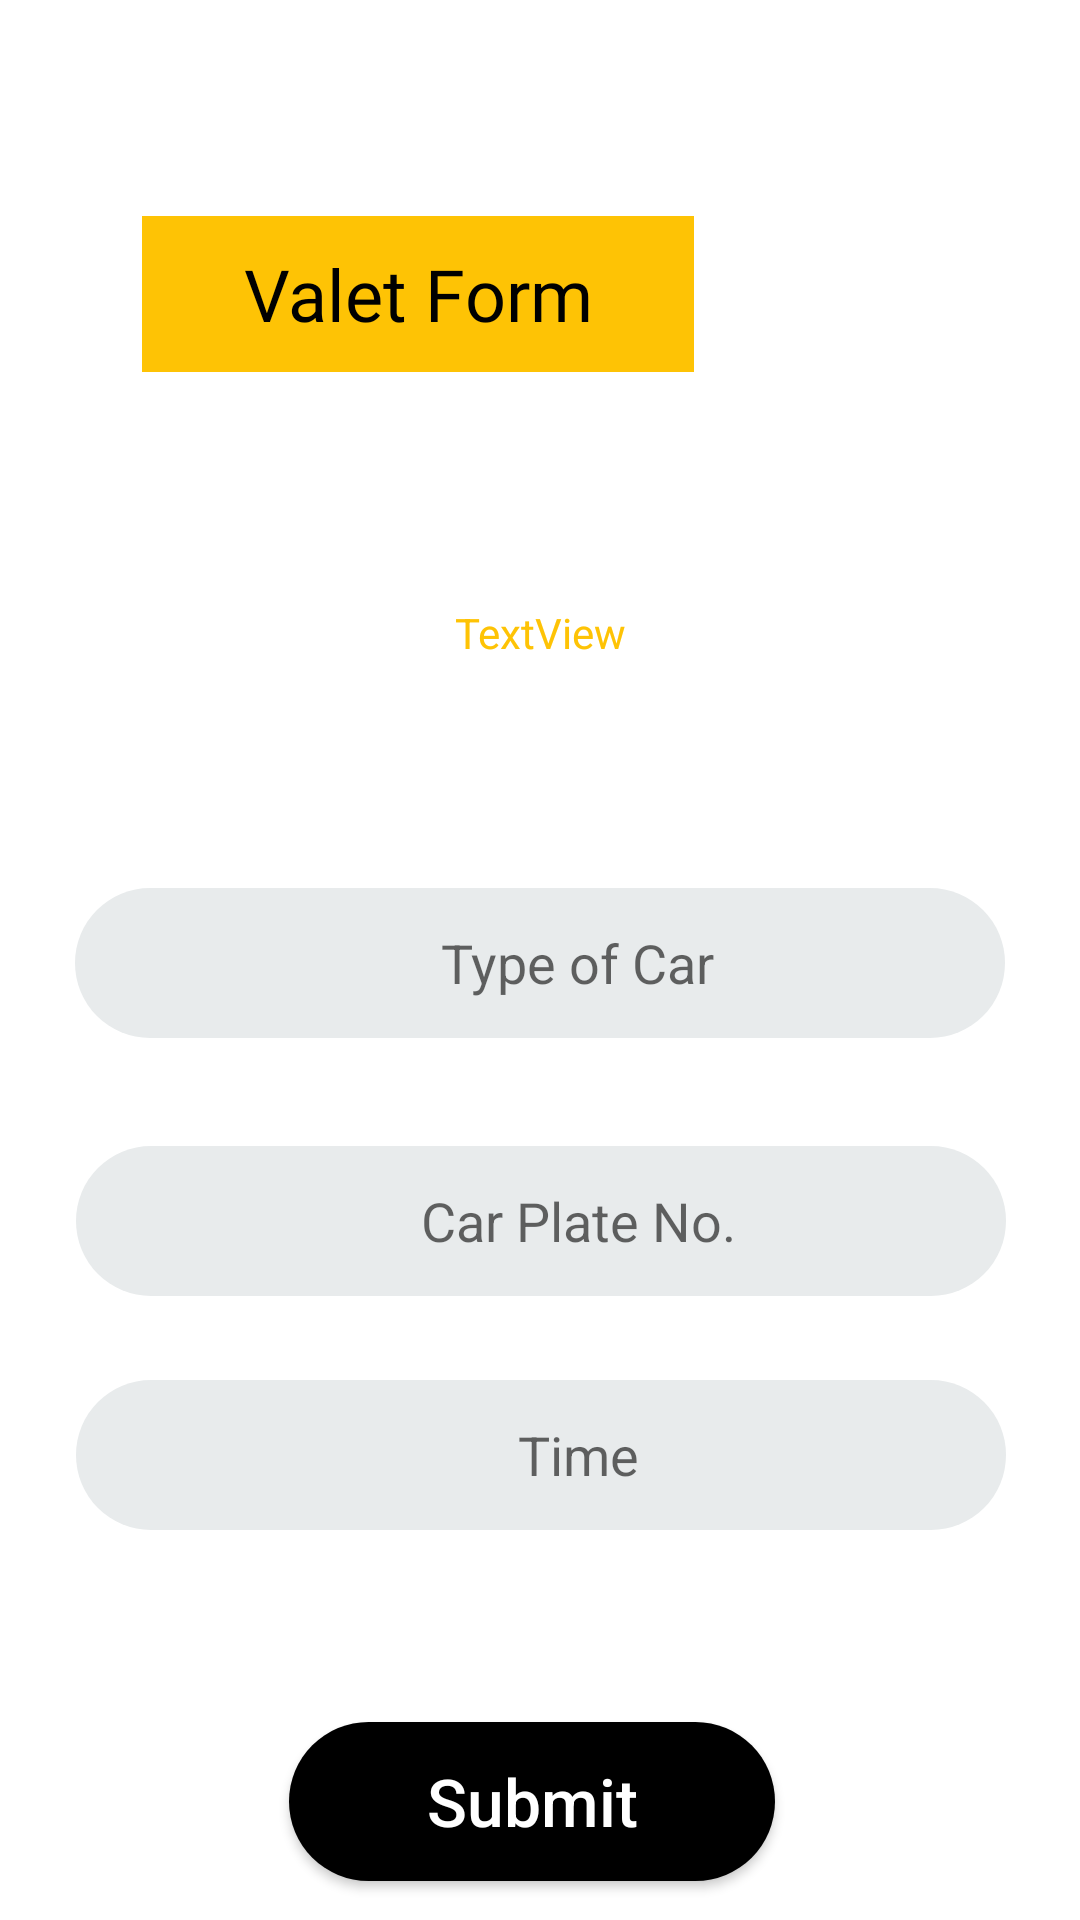

Write the Android layout XML for this screen, with the resource values it uses.
<!-- AndroidManifest.xml: application theme AppTheme -->
<!-- res/layout/fragment_gallery.xml -->
<?xml version="1.0" encoding="utf-8"?>
<androidx.constraintlayout.widget.ConstraintLayout xmlns:android="http://schemas.android.com/apk/res/android"
    xmlns:app="http://schemas.android.com/apk/res-auto"
    xmlns:tools="http://schemas.android.com/tools"
    android:layout_width="match_parent"
    android:layout_height="match_parent"
    android:background="@color/white">

    <TextView
        android:id="@+id/text_gallery"
        android:layout_width="317dp"
        android:layout_height="591dp"
        android:layout_marginStart="8dp"
        android:layout_marginTop="96dp"
        android:layout_marginEnd="8dp"
        android:background="@color/white"
        android:textAlignment="center"
        android:textSize="20sp"
        app:layout_constraintBottom_toBottomOf="parent"
        app:layout_constraintEnd_toEndOf="parent"
        app:layout_constraintStart_toStartOf="parent"
        app:layout_constraintTop_toTopOf="parent"
        app:layout_constraintVertical_bias="0.0" />

    <TextView
        android:id="@+id/textView8"
        android:layout_width="184dp"
        android:layout_height="52dp"
        android:layout_marginTop="72dp"
        android:background="@color/main"
        android:fontFamily="@font/bold"
        android:text="Valet Form"
        android:gravity="center"
        android:textColor="@color/black"
        android:textSize="24sp"
        app:layout_constraintEnd_toEndOf="parent"
        app:layout_constraintHorizontal_bias="0.268"
        app:layout_constraintStart_toStartOf="parent"
        app:layout_constraintTop_toTopOf="parent" />

    <EditText
        android:id="@+id/editText"
        android:layout_width="310dp"
        android:layout_height="50sp"
        android:layout_marginBottom="36dp"
        android:background="@drawable/input_field"
        android:ems="10"
        android:gravity="center"
        android:hint="Type of Car"
        android:inputType="textPersonName"
        android:textColor="@color/colorAccent"
        app:layout_constraintBottom_toTopOf="@+id/editText2"
        app:layout_constraintEnd_toEndOf="@+id/text_gallery"
        app:layout_constraintHorizontal_bias="0.461"
        app:layout_constraintStart_toStartOf="@+id/text_gallery" />

    <EditText
        android:id="@+id/editText2"
        android:layout_width="310dp"
        android:layout_height="50sp"
        android:background="@drawable/input_field"
        android:layout_marginBottom="28dp"
        android:ems="10"
        android:gravity="center"
        android:hint="Car Plate No."
        android:inputType="textPersonName"
        android:textColor="@color/colorAccent"
        app:layout_constraintBottom_toTopOf="@+id/editText3"
        app:layout_constraintEnd_toEndOf="@+id/text_gallery"
        app:layout_constraintStart_toStartOf="@+id/text_gallery" />

    <EditText
        android:id="@+id/editText3"
        android:layout_width="310dp"
        android:layout_height="50sp"
        android:background="@drawable/input_field"
        android:layout_marginBottom="64dp"
        android:ems="10"
        android:gravity="center"
        android:hint="Time"
        android:inputType="textPersonName"
        android:textColor="@color/colorAccent"
        app:layout_constraintBottom_toTopOf="@+id/button"
        app:layout_constraintEnd_toEndOf="@+id/text_gallery"
        app:layout_constraintStart_toStartOf="@+id/text_gallery" />

    <Button
        android:id="@+id/button"
        android:layout_width="162dp"
        android:layout_height="53dp"
        android:layout_marginBottom="60dp"
        android:background="@drawable/button"
        android:textColor="#FFFFFF"
        android:textAllCaps="false"
        android:textSize="22sp"
        android:text="Submit"
        app:layout_constraintBottom_toBottomOf="@+id/text_gallery"
        app:layout_constraintEnd_toEndOf="@+id/text_gallery"
        app:layout_constraintHorizontal_bias="0.481"
        app:layout_constraintStart_toStartOf="@+id/text_gallery" />

    <TextView
        android:id="@+id/textView10"
        android:layout_width="211dp"
        android:layout_height="98dp"
        android:gravity="center"
        android:text="TextView"
        android:textColor="@color/main"
        app:layout_constraintBottom_toTopOf="@+id/editText"
        app:layout_constraintEnd_toEndOf="@+id/text_gallery"
        app:layout_constraintStart_toStartOf="@+id/text_gallery"
        app:layout_constraintTop_toTopOf="@+id/text_gallery"
        app:layout_constraintVertical_bias="0.646" />

</androidx.constraintlayout.widget.ConstraintLayout>
<!-- resources referenced by this layout -->
<resources>
  <color name="black">#000000</color>
  <color name="colorAccent">#D81B60</color>
  <color name="main">#fec305</color>
  <color name="white">#FFFFFF</color>
  <!-- drawable button (drawable) -->
  <?xml version="1.0" encoding="utf-8"?>
  <shape android:shape="rectangle" xmlns:android="http://schemas.android.com/apk/res/android">
  
      <corners android:radius="50sp"/>
      <solid android:color="@color/black"/>
  
  </shape>
  <!-- drawable input_field (drawable) -->
  <?xml version="1.0" encoding="utf-8"?>
  <shape android:shape="rectangle" xmlns:android="http://schemas.android.com/apk/res/android">
  
      <solid android:color="@color/light_gray"/>
      <corners android:radius="50dp"/>
      <padding android:left="25sp"/>
  
  </shape>
  <style name="AppTheme" parent="Theme.AppCompat.Light.DarkActionBar">
          
          <item name="colorPrimary">@color/colorBackground2</item>
          <item name="colorPrimaryDark">@color/colorPrimaryDark</item>
          <item name="colorAccent">@color/colorAccent</item>
      </style>
  <color name="light_gray">#E8EBEC</color>
  <color name="colorPrimaryDark">#000000</color>
</resources>
